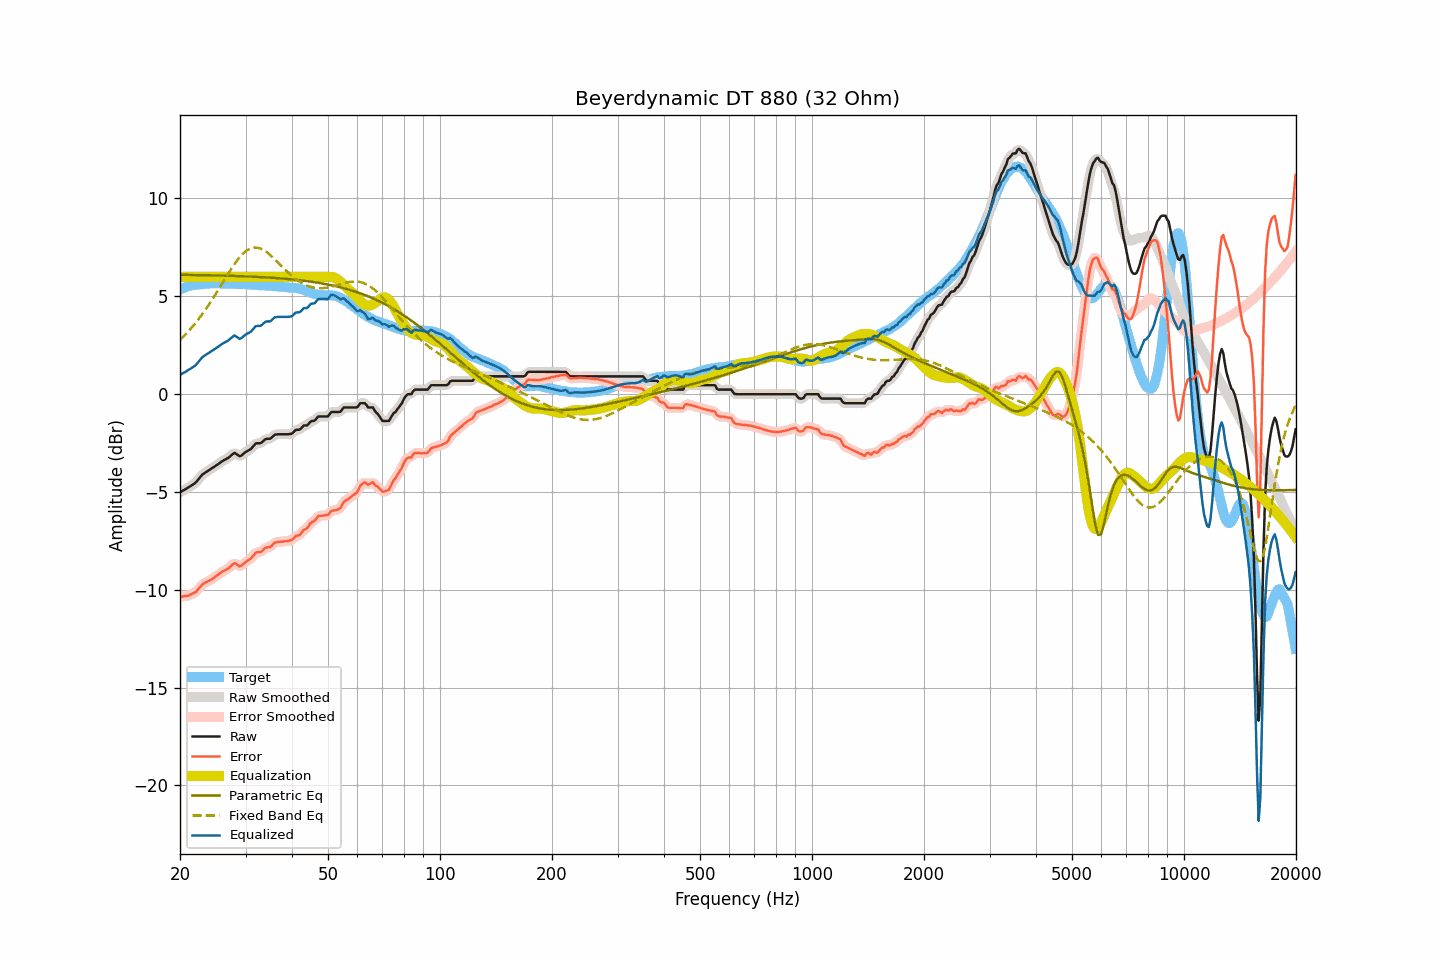

Data behind this chart, as committed beside it:
frequency, raw, smoothed, error, error_smoothed, equalization, parametric_eq, fixed_band_eq, equalized_raw, equalized_smoothed, target
20.00, -5.01, -5.01, -10.35, -10.35, 6.00, 6.10, 2.77, 0.99, 0.99, 5.34
20.20, -4.97, -4.97, -10.35, -10.35, 6.00, 6.10, 2.85, 1.03, 1.03, 5.38
20.40, -4.92, -4.92, -10.33, -10.34, 6.00, 6.10, 2.93, 1.08, 1.08, 5.41
20.61, -4.88, -4.88, -10.32, -10.33, 6.00, 6.10, 3.02, 1.12, 1.12, 5.44
20.81, -4.83, -4.83, -10.31, -10.31, 6.00, 6.10, 3.10, 1.17, 1.17, 5.48
21.02, -4.78, -4.78, -10.30, -10.29, 6.00, 6.09, 3.19, 1.22, 1.22, 5.52
21.23, -4.73, -4.73, -10.26, -10.27, 6.00, 6.09, 3.28, 1.27, 1.27, 5.53
21.44, -4.68, -4.68, -10.23, -10.23, 6.00, 6.09, 3.38, 1.32, 1.32, 5.55
21.66, -4.62, -4.63, -10.19, -10.19, 6.00, 6.09, 3.47, 1.38, 1.37, 5.57
21.87, -4.57, -4.57, -10.15, -10.15, 6.00, 6.09, 3.57, 1.43, 1.43, 5.58
22.09, -4.50, -4.49, -10.10, -10.08, 6.00, 6.09, 3.67, 1.50, 1.51, 5.60
22.31, -4.40, -4.40, -10.00, -10.00, 6.00, 6.09, 3.78, 1.60, 1.60, 5.60
22.54, -4.30, -4.30, -9.91, -9.91, 6.00, 6.08, 3.88, 1.70, 1.70, 5.61
22.76, -4.20, -4.20, -9.82, -9.81, 6.00, 6.08, 3.99, 1.80, 1.80, 5.62
22.99, -4.10, -4.11, -9.72, -9.73, 6.00, 6.08, 4.10, 1.90, 1.89, 5.62
23.22, -4.05, -4.04, -9.68, -9.67, 6.00, 6.08, 4.22, 1.95, 1.96, 5.63
23.45, -3.99, -3.99, -9.62, -9.62, 6.00, 6.08, 4.34, 2.01, 2.01, 5.63
23.69, -3.94, -3.94, -9.58, -9.58, 6.00, 6.08, 4.46, 2.06, 2.06, 5.64
23.92, -3.89, -3.89, -9.54, -9.54, 6.00, 6.08, 4.58, 2.11, 2.11, 5.65
24.16, -3.83, -3.83, -9.49, -9.50, 6.00, 6.07, 4.70, 2.17, 2.17, 5.66
24.40, -3.78, -3.78, -9.45, -9.44, 6.00, 6.07, 4.83, 2.22, 2.22, 5.67
24.65, -3.73, -3.73, -9.39, -9.39, 6.00, 6.07, 4.96, 2.27, 2.27, 5.66
24.89, -3.67, -3.67, -9.33, -9.33, 6.00, 6.07, 5.09, 2.33, 2.33, 5.66
25.14, -3.62, -3.62, -9.28, -9.28, 6.00, 6.07, 5.22, 2.38, 2.38, 5.66
25.39, -3.56, -3.56, -9.22, -9.21, 6.00, 6.06, 5.36, 2.44, 2.44, 5.66
25.65, -3.50, -3.50, -9.16, -9.15, 6.00, 6.06, 5.49, 2.50, 2.50, 5.66
25.91, -3.44, -3.44, -9.09, -9.10, 6.00, 6.06, 5.63, 2.56, 2.56, 5.65
26.16, -3.39, -3.39, -9.04, -9.04, 6.00, 6.06, 5.76, 2.61, 2.61, 5.65
26.43, -3.35, -3.35, -9.00, -9.00, 6.00, 6.06, 5.90, 2.65, 2.65, 5.65
26.69, -3.30, -3.30, -8.95, -8.96, 6.00, 6.05, 6.03, 2.70, 2.70, 5.65
26.96, -3.26, -3.25, -8.91, -8.90, 6.00, 6.05, 6.16, 2.74, 2.75, 5.65
27.23, -3.19, -3.19, -8.84, -8.84, 6.00, 6.05, 6.29, 2.81, 2.81, 5.65
27.50, -3.12, -3.11, -8.77, -8.76, 6.00, 6.05, 6.42, 2.88, 2.89, 5.65
27.77, -3.05, -3.05, -8.69, -8.69, 6.00, 6.04, 6.54, 2.95, 2.95, 5.64
28.05, -3.00, -3.03, -8.64, -8.66, 6.00, 6.04, 6.66, 3.00, 2.97, 5.64
28.33, -3.06, -3.06, -8.68, -8.69, 6.00, 6.04, 6.77, 2.94, 2.94, 5.62
28.62, -3.11, -3.11, -8.74, -8.74, 6.00, 6.03, 6.88, 2.89, 2.89, 5.63
28.90, -3.17, -3.15, -8.80, -8.78, 6.00, 6.03, 6.98, 2.83, 2.85, 5.63
29.19, -3.15, -3.14, -8.77, -8.76, 6.00, 6.03, 7.08, 2.85, 2.86, 5.62
29.48, -3.08, -3.09, -8.71, -8.71, 6.00, 6.03, 7.16, 2.92, 2.91, 5.63
29.78, -3.01, -3.02, -8.64, -8.64, 6.00, 6.02, 7.24, 2.99, 2.98, 5.63
30.08, -2.95, -2.95, -8.57, -8.58, 6.00, 6.02, 7.31, 3.05, 3.05, 5.62
30.38, -2.90, -2.91, -8.51, -8.52, 6.00, 6.02, 7.37, 3.10, 3.09, 5.61
30.68, -2.86, -2.86, -8.47, -8.47, 6.00, 6.01, 7.41, 3.14, 3.14, 5.61
30.99, -2.81, -2.80, -8.41, -8.40, 6.00, 6.01, 7.45, 3.19, 3.20, 5.60
31.30, -2.72, -2.72, -8.32, -8.31, 6.00, 6.00, 7.47, 3.28, 3.28, 5.60
31.61, -2.63, -2.63, -8.22, -8.21, 6.00, 6.00, 7.49, 3.37, 3.37, 5.59
31.93, -2.53, -2.55, -8.11, -8.13, 6.00, 6.00, 7.49, 3.47, 3.45, 5.58
32.24, -2.51, -2.52, -8.08, -8.09, 6.00, 5.99, 7.49, 3.49, 3.48, 5.57
32.57, -2.51, -2.51, -8.08, -8.07, 6.00, 5.99, 7.47, 3.49, 3.49, 5.57
32.89, -2.51, -2.49, -8.07, -8.06, 6.00, 5.98, 7.45, 3.49, 3.51, 5.56
33.22, -2.46, -2.45, -8.02, -8.01, 6.00, 5.98, 7.41, 3.54, 3.55, 5.56
33.55, -2.38, -2.38, -7.94, -7.94, 6.00, 5.98, 7.37, 3.62, 3.62, 5.56
33.89, -2.31, -2.32, -7.87, -7.88, 6.00, 5.97, 7.31, 3.69, 3.68, 5.56
34.23, -2.28, -2.29, -7.83, -7.84, 6.00, 5.97, 7.26, 3.72, 3.71, 5.55
34.57, -2.28, -2.28, -7.82, -7.82, 6.00, 5.96, 7.19, 3.72, 3.72, 5.54
34.92, -2.28, -2.26, -7.82, -7.80, 6.00, 5.96, 7.12, 3.72, 3.74, 5.54
35.27, -2.22, -2.21, -7.75, -7.74, 6.00, 5.95, 7.05, 3.78, 3.79, 5.53
35.62, -2.14, -2.15, -7.66, -7.67, 6.00, 5.94, 6.97, 3.86, 3.85, 5.52
35.97, -2.07, -2.09, -7.59, -7.60, 6.00, 5.94, 6.89, 3.93, 3.91, 5.52
... 635 more rows
